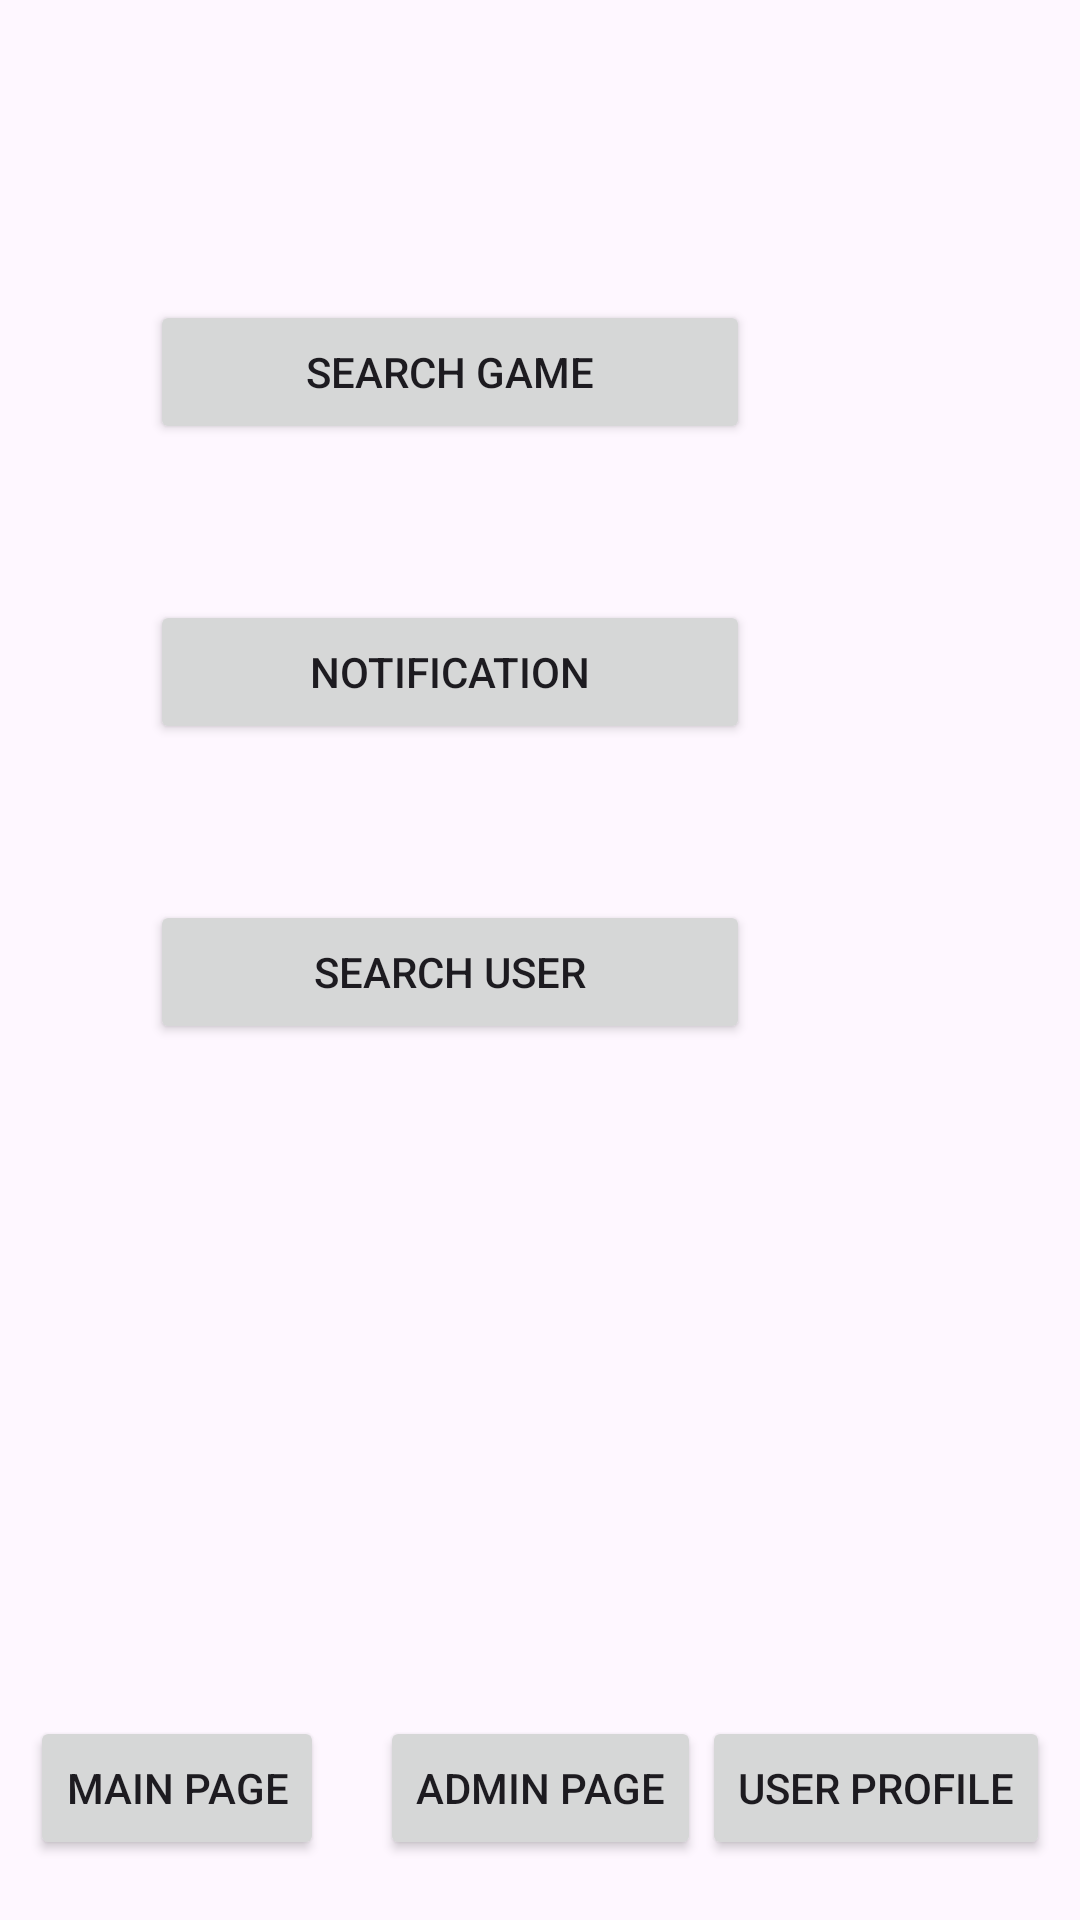

Layout XML and referenced resources for this Android screen:
<!-- AndroidManifest.xml: application theme Theme.Tutorial3Android -->
<!-- res/layout/activity_usermenu.xml -->
<?xml version="1.0" encoding="utf-8"?>
<androidx.constraintlayout.widget.ConstraintLayout xmlns:android="http://schemas.android.com/apk/res/android"
    xmlns:app="http://schemas.android.com/apk/res-auto"
    xmlns:tools="http://schemas.android.com/tools"
    android:layout_width="match_parent"
    android:layout_height="match_parent"
    tools:context=".usermenuActivity">


    <Button
        android:id="@+id/user_profile"
        android:layout_width="wrap_content"
        android:layout_height="wrap_content"
        android:layout_marginEnd="10dp"
        android:layout_marginBottom="20dp"
        android:text="user profile"
        app:layout_constraintBottom_toBottomOf="parent"
        app:layout_constraintEnd_toEndOf="parent" />

    <Button
        android:id="@+id/usermenu_search"
        android:layout_width="200dp"
        android:layout_height="wrap_content"
        android:layout_marginStart="50dp"
        android:layout_marginTop="100dp"
        android:text="search game"
        app:layout_constraintStart_toStartOf="parent"
        app:layout_constraintTop_toTopOf="parent" />

    <Button
        android:id="@+id/usermenu_search2"
        android:layout_width="200dp"
        android:layout_height="wrap_content"
        android:layout_marginStart="50dp"
        android:layout_marginTop="300dp"
        android:text="search user"
        app:layout_constraintStart_toStartOf="parent"
        app:layout_constraintTop_toTopOf="parent" />

    <Button
        android:id="@+id/notification"
        android:layout_width="200dp"
        android:layout_height="wrap_content"
        android:layout_marginStart="50dp"
        android:layout_marginTop="200dp"
        android:text="notification"
        app:layout_constraintStart_toStartOf="parent"
        app:layout_constraintTop_toTopOf="parent" />

    <Button
        android:id="@+id/button"
        android:layout_width="wrap_content"
        android:layout_height="wrap_content"
        android:layout_marginStart="10dp"
        android:layout_marginBottom="20dp"
        android:text="Main page"
        app:layout_constraintBottom_toBottomOf="parent"
        app:layout_constraintStart_toStartOf="parent" />

    <Button
        android:id="@+id/btn_addgame"
        android:layout_width="wrap_content"
        android:layout_height="wrap_content"
        android:layout_marginBottom="20dp"
        android:text="admin page"
        app:layout_constraintBottom_toBottomOf="parent"
        app:layout_constraintEnd_toEndOf="parent"
        app:layout_constraintStart_toStartOf="parent" />
</androidx.constraintlayout.widget.ConstraintLayout>
<!-- resources referenced by this layout -->
<resources>
  <style name="Theme.Tutorial3Android" parent="Base.Theme.Tutorial3Android" />
  <style name="Base.Theme.Tutorial3Android" parent="Theme.Material3.DayNight.NoActionBar">
          
          
      </style>
</resources>
